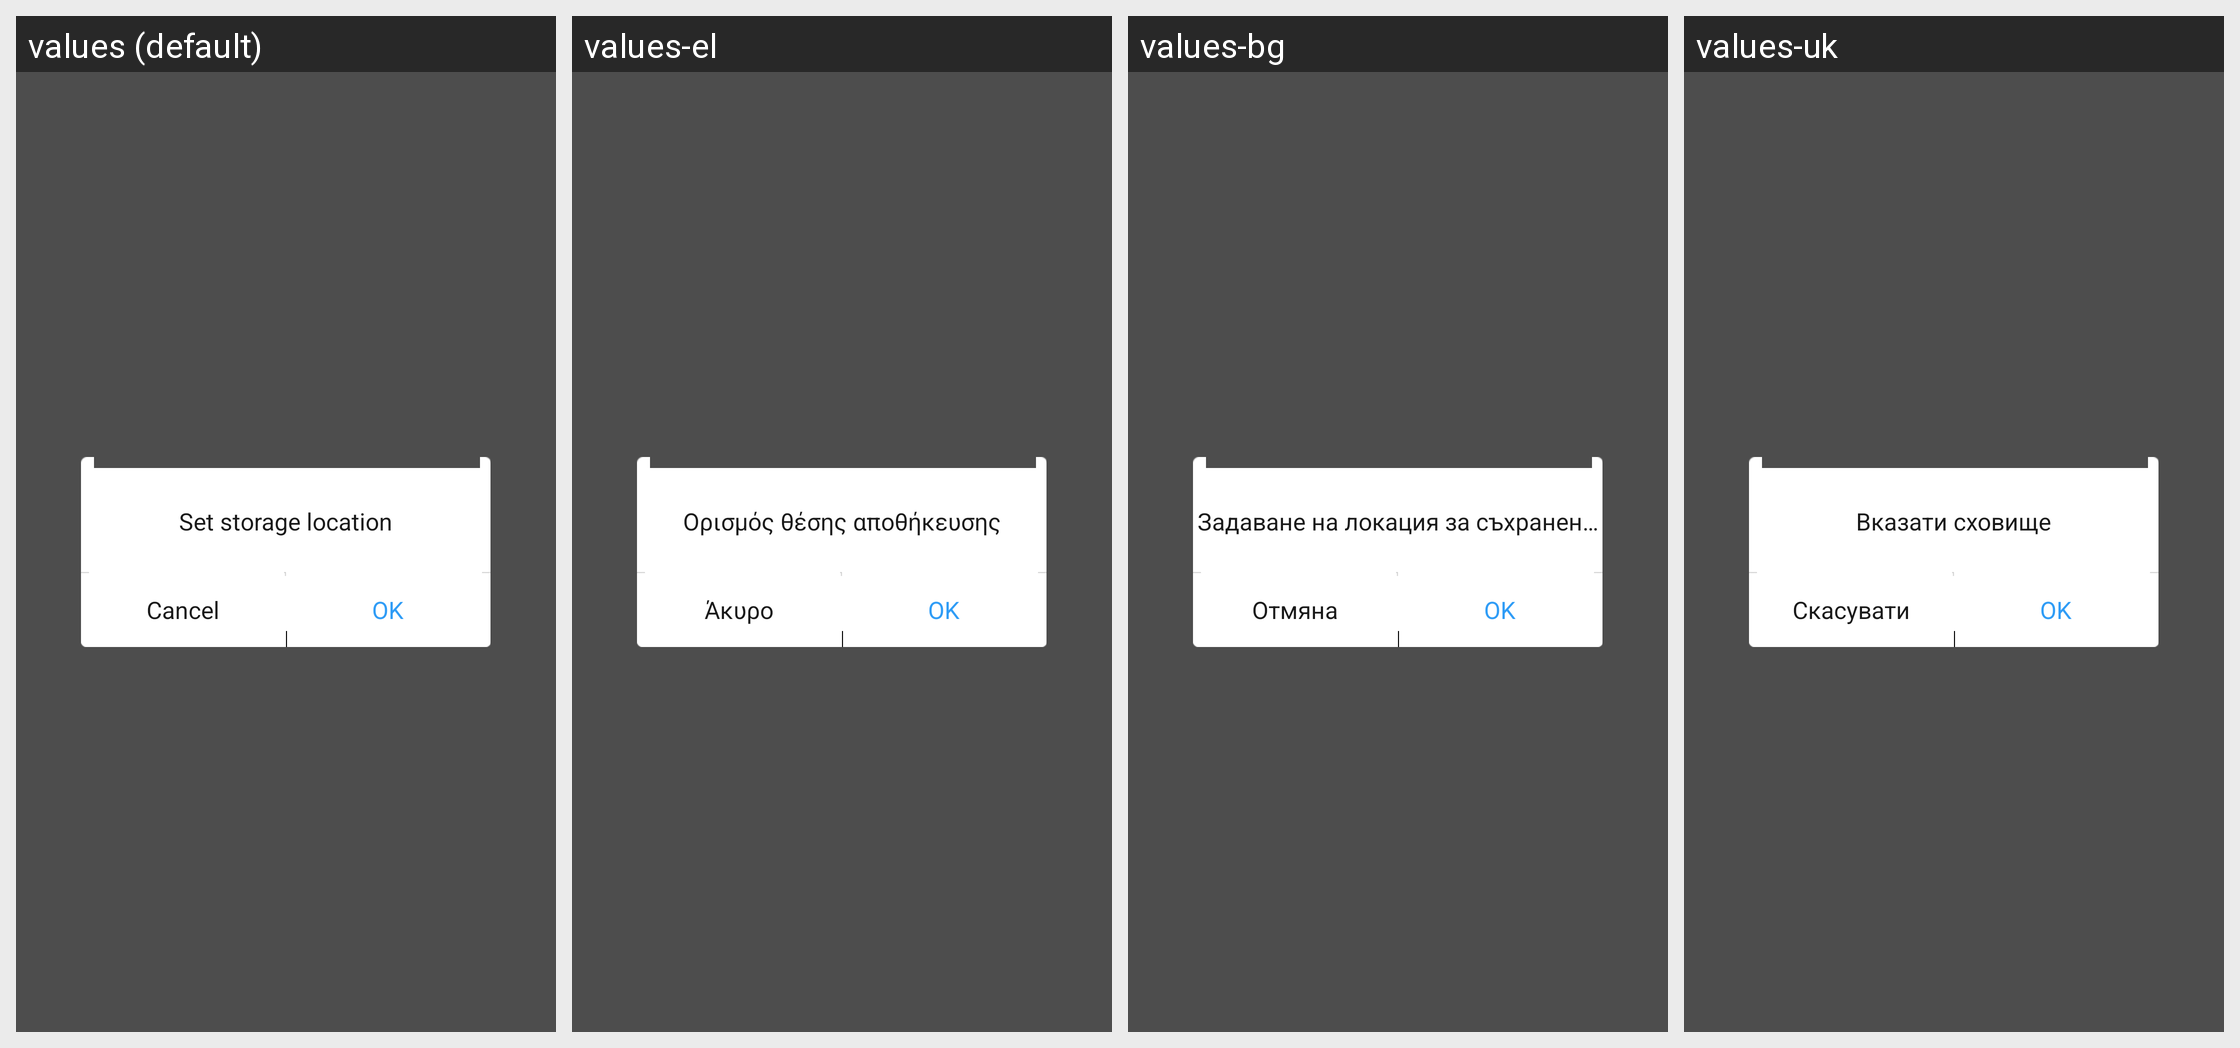

Here is an Android app screen in its default locale and in the app's own translations. Write out the translated-string differences for the strings that appear on this screen.
Android screen res/layout/setting_storage_set.xml rendered under 4 locales, left to right: values (default), values-el, values-bg, values-uk. Device: Nexus 5 (rendered at 1080×1920; each locale shown at half size, 540×960, under a caption strip naming it); theme Theme.MaterialComponents.DayNight.NoActionBar.
Other locales in the repository, not shown: values-ar, values-bn, values-cs, values-de, values-es, values-et, values-fa, values-fi, values-fr, values-hi, values-hr, values-hu, values-in, values-it, values-iw, values-ja, values-ko, values-lt, values-lv, values-ms, values-pl, values-pt-rBR, values-pt-rPT, values-ro, values-ru, values-sk, values-sl, values-sr, values-th, values-tr, values-vi, values-zh-rCN, values-zh-rHK, values-zh-rTW.
Strings drawn on this screen, with the default value and each locale's value (text and hints the layout hard-codes, and strings that could not be matched under every locale, appear in the picture but are not listed):

setting_storage_set_title
  values: Set storage location
  values-el: Ορισμός θέσης αποθήκευσης
  values-bg: Задаване на локация за съхранение
  values-uk: Вказати сховище

common_operate_cancel
  values: Cancel
  values-el: Άκυρο
  values-bg: Отмяна
  values-uk: Скасувати

common_operate_ok
  values: OK
  values-el: OK
  values-bg: OK
  values-uk: OK
